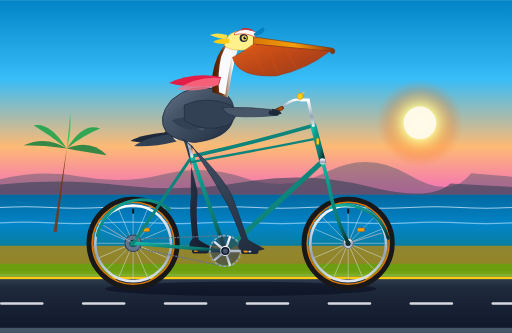
t = 0.00 s
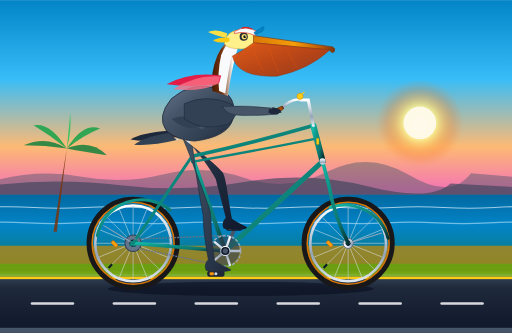
t = 0.50 s
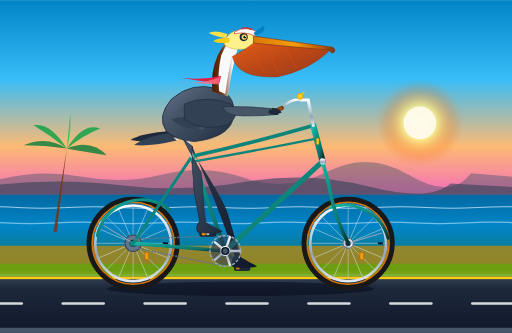
t = 1.00 s
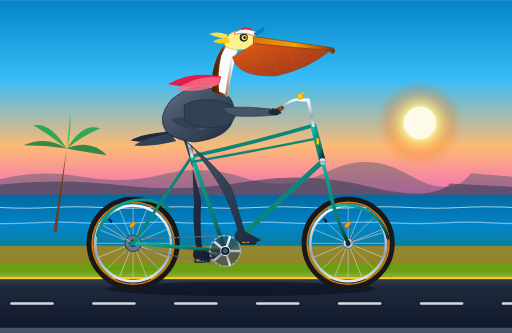
t = 1.50 s
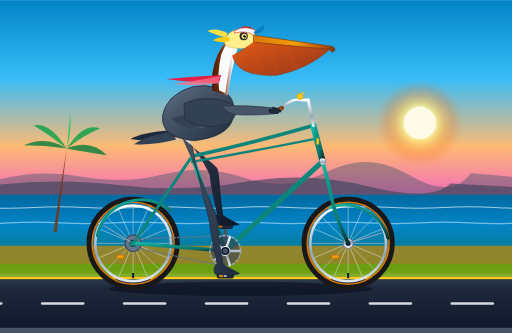
t = 2.00 s
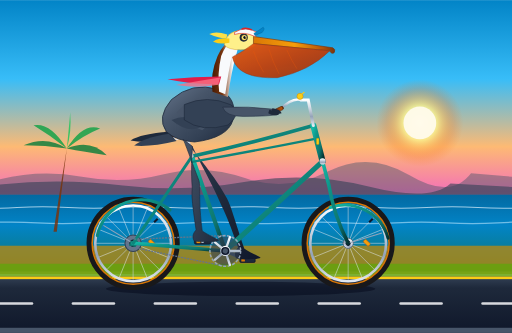
t = 2.50 s

The animated SVG that drew these frames (rendered in a browser with its animation timeline set to each time). Animation: 17 SMIL elements (animate=7,animateTransform=10); one cycle of 3.00 s, repeats indefinitely.

<svg xmlns="http://www.w3.org/2000/svg" viewBox="0 0 1000 650" width="100%" height="100%">
  <defs>
    <!-- Sky & Coastal Atmosphere -->
    <linearGradient id="skyGrad" x1="0" y1="0" x2="0" y2="1">
      <stop offset="0%" stop-color="#0284c7" />
      <stop offset="35%" stop-color="#38bdf8" />
      <stop offset="65%" stop-color="#fdba74" />
      <stop offset="85%" stop-color="#f472b6" />
      <stop offset="100%" stop-color="#fed7aa" />
    </linearGradient>

    <radialGradient id="sunGlow" cx="50%" cy="50%" r="50%">
      <stop offset="0%" stop-color="#fffbeb" stop-opacity="1" />
      <stop offset="40%" stop-color="#fef08a" stop-opacity="0.8" />
      <stop offset="80%" stop-color="#f97316" stop-opacity="0.2" />
      <stop offset="100%" stop-color="#f97316" stop-opacity="0" />
    </radialGradient>

    <!-- Ocean Gradient -->
    <linearGradient id="oceanGrad" x1="0" y1="0" x2="0" y2="1">
      <stop offset="0%" stop-color="#0369a1" />
      <stop offset="40%" stop-color="#0284c7" />
      <stop offset="100%" stop-color="#0f766e" />
    </linearGradient>

    <!-- Asphalt Road Gradient -->
    <linearGradient id="roadGrad" x1="0" y1="0" x2="0" y2="1">
      <stop offset="0%" stop-color="#334155" />
      <stop offset="20%" stop-color="#1e293b" />
      <stop offset="100%" stop-color="#0f172a" />
    </linearGradient>

    <!-- Bicycle Frame Metallic Teal Gradient -->
    <linearGradient id="frameGrad" x1="0" y1="0" x2="1" y2="1">
      <stop offset="0%" stop-color="#14b8a6" />
      <stop offset="30%" stop-color="#0d9488" />
      <stop offset="70%" stop-color="#0f766e" />
      <stop offset="100%" stop-color="#042f2e" />
    </linearGradient>

    <linearGradient id="chromeGrad" x1="0" y1="0" x2="0" y2="1">
      <stop offset="0%" stop-color="#ffffff" />
      <stop offset="35%" stop-color="#cbd5e1" />
      <stop offset="65%" stop-color="#94a3b8" />
      <stop offset="100%" stop-color="#e2e8f0" />
    </linearGradient>

    <!-- Leather Saddle & Bar Grip Gradient -->
    <linearGradient id="leatherGrad" x1="0" y1="0" x2="1" y2="0">
      <stop offset="0%" stop-color="#78350f" />
      <stop offset="40%" stop-color="#92400e" />
      <stop offset="80%" stop-color="#b45309" />
      <stop offset="100%" stop-color="#451a03" />
    </linearGradient>

    <!-- Rim & Tire Gradients -->
    <radialGradient id="tireGrad" cx="50%" cy="50%" r="50%">
      <stop offset="82%" stop-color="#18181b" />
      <stop offset="90%" stop-color="#d97706" />
      <stop offset="95%" stop-color="#27272a" />
      <stop offset="100%" stop-color="#09090b" />
    </radialGradient>

    <!-- Pelican Plumage & Gular Pouch Gradients -->
    <linearGradient id="pelicanBody" x1="0" y1="0" x2="1" y2="1">
      <stop offset="0%" stop-color="#64748b" />
      <stop offset="35%" stop-color="#475569" />
      <stop offset="70%" stop-color="#334155" />
      <stop offset="100%" stop-color="#1e293b" />
    </linearGradient>

    <linearGradient id="pelicanNeck" x1="0" y1="0" x2="1" y2="0">
      <stop offset="0%" stop-color="#451a03" />
      <stop offset="40%" stop-color="#78350f" />
      <stop offset="80%" stop-color="#f8fafc" />
      <stop offset="100%" stop-color="#f1f5f9" />
    </linearGradient>

    <linearGradient id="gularPouch" x1="0" y1="0" x2="1" y2="1">
      <stop offset="0%" stop-color="#ea580c" />
      <stop offset="50%" stop-color="#c2410c" />
      <stop offset="100%" stop-color="#9a3412" />
    </linearGradient>

    <linearGradient id="pelicanBeak" x1="0" y1="0" x2="1" y2="0">
      <stop offset="0%" stop-color="#d97706" />
      <stop offset="50%" stop-color="#f59e0b" />
      <stop offset="85%" stop-color="#b45309" />
      <stop offset="100%" stop-color="#78350f" />
    </linearGradient>

    <linearGradient id="pelicanLeg" x1="0" y1="0" x2="1" y2="1">
      <stop offset="0%" stop-color="#475569" />
      <stop offset="50%" stop-color="#334155" />
      <stop offset="100%" stop-color="#1e293b" />
    </linearGradient>

    <linearGradient id="pelicanLegFar" x1="0" y1="0" x2="1" y2="1">
      <stop offset="0%" stop-color="#334155" />
      <stop offset="50%" stop-color="#1e293b" />
      <stop offset="100%" stop-color="#0f172a" />
    </linearGradient>
  </defs>

  <!-- 1. BACKGROUND: California Coast Sky, Sun & Ocean -->
  <rect x="0" y="0" width="1000" height="440" fill="url(#skyGrad)" />
  <circle cx="820" cy="240" r="85" fill="url(#sunGlow)" />
  <circle cx="820" cy="240" r="32" fill="#fffbeb" opacity="0.95" />

  <!-- Distant Coastal Cliffs (Big Sur / Pacific Coast) -->
  <path d="M 0 350 Q 80 330 160 345 T 320 340 T 480 348 T 640 335 T 800 342 T 920 338 L 1000 345 L 1000 380 L 0 380 Z" fill="#475569" opacity="0.45" />
  <path d="M 0 360 Q 120 348 240 362 T 480 355 T 720 364 T 880 358 L 1000 365 L 1000 395 L 0 395 Z" fill="#334155" opacity="0.6" />

  <!-- Pacific Ocean & Animated Rolling Whitecaps -->
  <rect x="0" y="380" width="1000" height="150" fill="url(#oceanGrad)" />
  <path d="M -200 405 Q -150 402 -100 405 T 0 405 T 100 405 T 200 405 T 300 405 T 400 405 T 500 405 T 600 405 T 700 405 T 800 405 T 900 405 T 1000 405 T 1100 405 T 1200 405" fill="none" stroke="#e0f2fe" stroke-width="2" opacity="0.7">
    <animateTransform attributeName="transform" type="translate" from="0,0" to="-200,0" dur="3s" repeatCount="indefinite" />
  </path>
  <path d="M -200 435 Q -150 432 -100 435 T 0 435 T 100 435 T 200 435 T 300 435 T 400 435 T 500 435 T 600 435 T 700 435 T 800 435 T 900 435 T 1000 435 T 1100 435 T 1200 435" fill="none" stroke="#bae6fd" stroke-width="2.5" opacity="0.6">
    <animateTransform attributeName="transform" type="translate" from="0,0" to="-200,0" dur="2.2s" repeatCount="indefinite" />
  </path>

  <!-- Distant Coastal Dunes & Road Verge -->
  <polygon points="0,480 1000,480 1000,535 0,535" fill="#ca8a04" opacity="0.7" />
  <polygon points="0,515 1000,515 1000,545 0,545" fill="#65a30d" opacity="0.85" />

  <!-- Highway 1 Pavement & Animated Road Markings -->
  <rect x="0" y="540" width="1000" height="110" fill="url(#roadGrad)" />
  <rect x="0" y="540" width="1000" height="5" fill="#facc15" />
  <rect x="0" y="640" width="1000" height="10" fill="#475569" />

  <!-- Road dashed stripes moving left to create authentic forward motion (0.8s period) -->
  <g>
    <animateTransform attributeName="transform" type="translate" from="0,0" to="-160,0" dur="0.8s" repeatCount="indefinite" />
    <rect x="-160" y="590" width="85" height="5" rx="2.5" fill="#f8fafc" opacity="0.85" />
    <rect x="0" y="590" width="85" height="5" rx="2.5" fill="#f8fafc" opacity="0.85" />
    <rect x="160" y="590" width="85" height="5" rx="2.5" fill="#f8fafc" opacity="0.85" />
    <rect x="320" y="590" width="85" height="5" rx="2.5" fill="#f8fafc" opacity="0.85" />
    <rect x="480" y="590" width="85" height="5" rx="2.5" fill="#f8fafc" opacity="0.85" />
    <rect x="640" y="590" width="85" height="5" rx="2.5" fill="#f8fafc" opacity="0.85" />
    <rect x="800" y="590" width="85" height="5" rx="2.5" fill="#f8fafc" opacity="0.85" />
    <rect x="960" y="590" width="85" height="5" rx="2.5" fill="#f8fafc" opacity="0.85" />
    <rect x="1120" y="590" width="85" height="5" rx="2.5" fill="#f8fafc" opacity="0.85" />
  </g>

  <!-- California Roadside Palm Trees (Background Accents) -->
  <g transform="translate(85, 290) scale(0.65)" opacity="0.85">
    <path d="M 30 250 Q 50 120 70 0 Q 55 120 40 250 Z" fill="#78350f" />
    <!-- Fronds -->
    <path d="M 70 0 Q 10 -40 -60 -10 Q 5 -10 70 0 Z" fill="#15803d" />
    <path d="M 70 0 Q 20 -80 -30 -70 Q 20 -40 70 0 Z" fill="#16a34a" />
    <path d="M 70 0 Q 80 -100 80 -110 Q 85 -50 70 0 Z" fill="#22c55e" />
    <path d="M 70 0 Q 120 -80 170 -60 Q 120 -40 70 0 Z" fill="#16a34a" />
    <path d="M 70 0 Q 140 -30 190 20 Q 120 10 70 0 Z" fill="#15803d" />
  </g>

  <!-- Cast Shadow of Bicycle and Pelican on Asphalt -->
  <ellipse cx="470" cy="564" rx="265" ry="14" fill="#020617" opacity="0.45">
    <animate attributeName="rx" values="265; 258; 265; 258; 265" dur="1.6s" repeatCount="indefinite" />
  </ellipse>

  <!-- ======================================================== -->
  <!-- 2. FAR SIDE COMPONENTS: Far Crank, Far Pedal & Far Leg    -->
  <!-- ======================================================== -->

  <!-- Far Crank Arm & Pedal (Revolving around Bottom Bracket 440, 490 with 180 deg phase offset) -->
  <g>
    <animateTransform attributeName="transform" type="rotate"
      from="180 440 490" to="540 440 490"
      dur="1.6s" repeatCount="indefinite" />
    <!-- Far crank arm -->
    <line x1="440" y1="490" x2="488" y2="490" stroke="#475569" stroke-width="7" stroke-linecap="round" />
    <!-- Far pedal spindle and platform counter-rotating to remain level -->
    <g>
      <animateTransform attributeName="transform" type="rotate"
        from="-180 488 490" to="-540 488 490"
        dur="1.6s" repeatCount="indefinite" />
      <rect x="472" y="486" width="30" height="8" rx="2.5" fill="#1e293b" stroke="#0f172a" stroke-width="1.5" />
      <rect x="475" y="488" width="7" height="4" rx="1" fill="#d97706" />
    </g>
  </g>

  <!-- Far Leg (Seated, positioned behind frame, synchronized in antiphase) -->
  <path fill="url(#pelicanLegFar)">
    <animate attributeName="d" dur="1.6s" repeatCount="indefinite"
      keyTimes="0; 0.125; 0.25; 0.375; 0.5; 0.625; 0.75; 0.875; 1"
      values="
        M 358 272 C 368 300 376 335 385 370 C 388 382 380 405 388 468 C 400 476 414 482 420 486 C 414 490 382 490 372 487 C 368 480 370 472 376 466 C 370 410 371 395 373 385 C 372 345 374 310 376 286 Z;
        M 358 272 C 366 288 378 310 392 335 C 396 348 394 375 402 434 C 414 442 428 448 434 452 C 428 456 396 456 386 453 C 382 446 384 438 390 432 C 380 380 377 365 378 350 C 374 325 375 305 376 286 Z;
        M 358 272 C 374 285 400 305 424 328 C 430 342 428 365 436 420 C 448 428 462 434 468 438 C 462 442 430 442 420 439 C 416 432 418 424 424 418 C 414 370 410 355 410 342 C 400 320 386 300 376 286 Z;
        M 358 272 C 382 290 420 315 446 345 C 454 358 458 375 470 434 C 482 442 496 448 502 452 C 496 456 464 456 454 453 C 450 446 452 438 458 432 C 444 380 438 370 434 360 C 418 330 392 305 376 286 Z;
        M 358 272 C 385 295 425 335 446 370 C 454 382 458 395 484 468 C 496 476 510 482 516 486 C 510 490 478 490 468 487 C 464 480 466 472 472 466 C 452 410 442 395 436 385 C 415 345 390 310 376 286 Z;
        M 358 272 C 382 305 418 360 438 400 C 446 415 450 435 470 502 C 482 510 496 516 502 520 C 496 524 464 524 454 521 C 450 514 452 506 458 500 C 440 445 432 425 428 415 C 410 365 388 320 376 286 Z;
        M 358 272 C 378 315 402 375 420 415 C 426 430 424 455 436 516 C 448 524 462 530 468 534 C 462 538 430 538 420 535 C 416 528 418 520 424 514 C 412 460 410 440 408 428 C 395 375 382 325 376 286 Z;
        M 358 272 C 372 310 388 360 398 400 C 402 415 396 440 402 502 C 414 510 428 516 434 520 C 428 524 396 524 386 521 C 382 514 384 506 390 500 C 382 445 384 425 386 415 C 380 365 378 320 376 286 Z;
        M 358 272 C 368 300 376 335 385 370 C 388 382 380 405 388 468 C 400 476 414 482 420 486 C 414 490 382 490 372 487 C 368 480 370 472 376 466 C 370 410 371 395 373 385 C 372 345 374 310 376 286 Z" />
  </path>

  <!-- ======================================================== -->
  <!-- 3. BICYCLE MECHANICAL ASSEMBLY                           -->
  <!-- ======================================================== -->

  <!-- REAR WHEEL ASSEMBLY (Axle Center: 260, 475) -->
  <!-- Static Tire & Rim -->
  <circle cx="260" cy="475" r="85" fill="none" stroke="#18181b" stroke-width="12" />
  <circle cx="260" cy="475" r="80" fill="none" stroke="#d97706" stroke-width="3" />
  <circle cx="260" cy="475" r="74" fill="none" stroke="url(#chromeGrad)" stroke-width="5" />

  <!-- Rotating Rear Spokes, Hub & Reflector (0.8s revolution around axle center 260, 475) -->
  <g>
    <animateTransform attributeName="transform" type="rotate"
      from="0 260 475" to="360 260 475"
      dur="0.8s" repeatCount="indefinite" />
    <!-- 16 Cross-laced Spoke Lines -->
    <line x1="260" y1="403" x2="260" y2="547" stroke="#cbd5e1" stroke-width="1.2" opacity="0.85" />
    <line x1="188" y1="475" x2="332" y2="475" stroke="#cbd5e1" stroke-width="1.2" opacity="0.85" />
    <line x1="209" y1="424" x2="311" y2="526" stroke="#cbd5e1" stroke-width="1.2" opacity="0.85" />
    <line x1="209" y1="526" x2="311" y2="424" stroke="#cbd5e1" stroke-width="1.2" opacity="0.85" />
    <line x1="232" y1="409" x2="288" y2="541" stroke="#e2e8f0" stroke-width="1.2" opacity="0.8" />
    <line x1="288" y1="409" x2="232" y2="541" stroke="#e2e8f0" stroke-width="1.2" opacity="0.8" />
    <line x1="194" y1="447" x2="326" y2="503" stroke="#e2e8f0" stroke-width="1.2" opacity="0.8" />
    <line x1="194" y1="503" x2="326" y2="447" stroke="#e2e8f0" stroke-width="1.2" opacity="0.8" />
    <!-- Valve Stem & Amber Spoke Reflector -->
    <rect x="258" y="407" width="4" height="10" fill="#0f172a" />
    <rect x="278" y="445" width="14" height="7" rx="2" fill="#f59e0b" stroke="#b45309" stroke-width="1" />
    <!-- Rear Cassette Cog -->
    <circle cx="260" cy="475" r="16" fill="#64748b" stroke="#334155" stroke-width="2" />
    <circle cx="260" cy="475" r="7" fill="#0f172a" />
  </g>

  <!-- FRONT WHEEL ASSEMBLY (Axle Center: 680, 475) -->
  <!-- Static Tire & Rim -->
  <circle cx="680" cy="475" r="85" fill="none" stroke="#18181b" stroke-width="12" />
  <circle cx="680" cy="475" r="80" fill="none" stroke="#d97706" stroke-width="3" />
  <circle cx="680" cy="475" r="74" fill="none" stroke="url(#chromeGrad)" stroke-width="5" />

  <!-- Rotating Front Spokes, Hub & Reflector (0.8s revolution around axle center 680, 475) -->
  <g>
    <animateTransform attributeName="transform" type="rotate"
      from="0 680 475" to="360 680 475"
      dur="0.8s" repeatCount="indefinite" />
    <!-- 16 Cross-laced Spoke Lines -->
    <line x1="680" y1="403" x2="680" y2="547" stroke="#cbd5e1" stroke-width="1.2" opacity="0.85" />
    <line x1="608" y1="475" x2="752" y2="475" stroke="#cbd5e1" stroke-width="1.2" opacity="0.85" />
    <line x1="629" y1="424" x2="731" y2="526" stroke="#cbd5e1" stroke-width="1.2" opacity="0.85" />
    <line x1="629" y1="526" x2="731" y2="424" stroke="#cbd5e1" stroke-width="1.2" opacity="0.85" />
    <line x1="652" y1="409" x2="708" y2="541" stroke="#e2e8f0" stroke-width="1.2" opacity="0.8" />
    <line x1="708" y1="409" x2="652" y2="541" stroke="#e2e8f0" stroke-width="1.2" opacity="0.8" />
    <line x1="614" y1="447" x2="746" y2="503" stroke="#e2e8f0" stroke-width="1.2" opacity="0.8" />
    <line x1="614" y1="503" x2="746" y2="447" stroke="#e2e8f0" stroke-width="1.2" opacity="0.8" />
    <!-- Valve Stem & Amber Spoke Reflector -->
    <rect x="678" y="407" width="4" height="10" fill="#0f172a" />
    <rect x="698" y="445" width="14" height="7" rx="2" fill="#f59e0b" stroke="#b45309" stroke-width="1" />
    <!-- Front Hub -->
    <circle cx="680" cy="475" r="10" fill="url(#chromeGrad)" stroke="#475569" stroke-width="1.5" />
    <circle cx="680" cy="475" r="5" fill="#0f172a" />
  </g>

  <!-- Fenders (Mudguards with stays) -->
  <path d="M 190 460 A 88 88 0 0 1 332 410" fill="none" stroke="url(#frameGrad)" stroke-width="6" stroke-linecap="round" />
  <line x1="260" y1="475" x2="202" y2="440" stroke="#94a3b8" stroke-width="2" />
  <path d="M 645 405 A 88 88 0 0 1 758 465" fill="none" stroke="url(#frameGrad)" stroke-width="6" stroke-linecap="round" />
  <line x1="680" y1="475" x2="746" y2="455" stroke="#94a3b8" stroke-width="2" />

  <!-- BICYCLE FRAME TUBING -->
  <!-- Rear Dropout Plate -->
  <polygon points="255,470 270,470 265,482 252,480" fill="#0f766e" />
  <!-- Chainstay: Rear Axle (260, 475) to Bottom Bracket (440, 490) -->
  <line x1="260" y1="475" x2="440" y2="490" stroke="url(#frameGrad)" stroke-width="7" stroke-linecap="round" />
  <!-- Seatstay: Rear Axle (260, 475) to Seat Cluster (375, 305) -->
  <line x1="260" y1="475" x2="375" y2="305" stroke="url(#frameGrad)" stroke-width="6" stroke-linecap="round" />
  <!-- Seat Tube: Bottom Bracket (440, 490) to Seat Cluster (375, 305) -->
  <line x1="440" y1="490" x2="375" y2="305" stroke="url(#frameGrad)" stroke-width="8" stroke-linecap="round" />
  <!-- Down Tube: Bottom Bracket (440, 490) to Lower Headset (630, 315) -->
  <line x1="440" y1="490" x2="630" y2="315" stroke="url(#frameGrad)" stroke-width="10" stroke-linecap="round" />
  <!-- Curved Twin Cruiser Top Tubes: Seat Cluster (375, 305) to Upper Headset (612, 245) -->
  <path d="M 375 305 Q 490 280 612 245" fill="none" stroke="url(#frameGrad)" stroke-width="7" stroke-linecap="round" />
  <path d="M 375 316 Q 495 295 620 270" fill="none" stroke="url(#frameGrad)" stroke-width="4.5" stroke-linecap="round" />
  <!-- Head Tube: Lower (630, 315) to Upper (612, 245) -->
  <line x1="630" y1="315" x2="612" y2="245" stroke="url(#frameGrad)" stroke-width="12" stroke-linecap="round" />
  <!-- Head Tube Brass Badge -->
  <rect x="618" y="270" width="5" height="12" rx="1.5" fill="#facc15" stroke="#ca8a04" stroke-width="0.75" />

  <!-- Front Fork: Headset (630, 315) curving down to Front Axle (680, 475) -->
  <path d="M 630 315 L 642 360 Q 652 420 680 475" fill="none" stroke="url(#frameGrad)" stroke-width="7" stroke-linecap="round" />
  <circle cx="630" cy="315" r="6" fill="url(#chromeGrad)" />

  <!-- Drive Chain: Connecting Chainring (440, 490) and Rear Sprocket (260, 475) -->
  <path d="M 440 460 L 260 467 M 260 483 L 440 520" fill="none" stroke="#64748b" stroke-width="2.5" stroke-dasharray="4,2" />

  <!-- Bottom Bracket Shell & Chainring (Center: 440, 490) -->
  <circle cx="440" cy="490" r="30" fill="none" stroke="#94a3b8" stroke-width="3" stroke-dasharray="6,3" />
  <circle cx="440" cy="490" r="28" fill="#334155" opacity="0.6" />
  <!-- 5-Arm Spider Chainring -->
  <path d="M 440 490 L 468 490 M 440 490 L 449 517 M 440 490 L 420 507 M 440 490 L 420 473 M 440 490 L 449 463" stroke="url(#chromeGrad)" stroke-width="4.5" stroke-linecap="round" />
  <circle cx="440" cy="490" r="9" fill="#0f172a" stroke="url(#chromeGrad)" stroke-width="2" />

  <!-- Saddle Post & Brooks-Style Leather Saddle -->
  <line x1="375" y1="305" x2="365" y2="265" stroke="url(#chromeGrad)" stroke-width="6" stroke-linecap="round" />
  <!-- Chrome Under-Springs -->
  <circle cx="335" cy="265" r="7" fill="none" stroke="url(#chromeGrad)" stroke-width="2.5" />
  <circle cx="345" cy="266" r="6" fill="none" stroke="url(#chromeGrad)" stroke-width="2" />
  <!-- Leather Saddle Contour -->
  <path d="M 322 258 Q 350 252 396 260 Q 402 263 392 267 Q 355 269 324 266 Q 318 263 322 258 Z" fill="url(#leatherGrad)" stroke="#451a03" stroke-width="1.5" />
  <circle cx="328" cy="261" r="1.5" fill="#facc15" />
  <circle cx="336" cy="260" r="1.5" fill="#facc15" />
  <circle cx="344" cy="259" r="1.5" fill="#facc15" />

  <!-- Handlebar Quill Stem, Cruiser Bar & Grips -->
  <path d="M 612 245 L 602 195 L 588 195" fill="none" stroke="url(#chromeGrad)" stroke-width="6" stroke-linecap="round" />
  <path d="M 588 195 Q 570 190 546 215" fill="none" stroke="url(#chromeGrad)" stroke-width="5" stroke-linecap="round" />
  <!-- Leather Stitched Grip -->
  <rect x="536" y="210" width="18" height="7" rx="3.5" transform="rotate(-25 545 213)" fill="url(#leatherGrad)" stroke="#451a03" stroke-width="1" />
  <!-- Classic Brass Ding-Dong Bell -->
  <circle cx="586" cy="188" r="6" fill="#facc15" stroke="#ca8a04" stroke-width="1" />
  <path d="M 589 184 L 594 180" stroke="#facc15" stroke-width="2" stroke-linecap="round" />

  <!-- ======================================================== -->
  <!-- 4. CALIFORNIA BROWN PELICAN (Seated & Riding)            -->
  <!-- ======================================================== -->

  <!-- Pelican Body with subtle breathing/pedaling bobbing animation (1.6s duration) -->
  <g>
    <animateTransform attributeName="transform" type="translate"
      values="0,0; 0,-3.5; 0,0; 0,-3.5; 0,0"
      keyTimes="0; 0.25; 0.5; 0.75; 1"
      dur="1.6s" repeatCount="indefinite" />

    <!-- Tail Feathers Extending Back Over Saddle -->
    <path d="M 330 258 Q 275 262 255 275 Q 285 282 340 272 Z" fill="#1e293b" />
    <path d="M 330 262 Q 280 270 262 285 Q 295 288 345 276 Z" fill="#334155" />

    <!-- Main Torso & Belly Resting Sturdily on Saddle -->
    <path d="M 325 258 Q 305 230 335 195 Q 375 160 425 175 Q 465 190 455 235 Q 445 270 380 278 Q 345 276 325 258 Z" fill="url(#pelicanBody)" stroke="#1e293b" stroke-width="1.5" />

    <!-- Layered Coastal Plumage (Silvery-Grey & Warm Brown Scapular Feathers) -->
    <path d="M 345 220 Q 375 185 415 195 Q 435 225 395 255 Q 365 245 345 220 Z" fill="#475569" opacity="0.9" />
    <path d="M 360 215 Q 390 190 415 205 Q 410 235 375 250 Z" fill="#64748b" opacity="0.8" />
    <path d="M 335 235 Q 370 220 400 245 Q 370 265 335 235 Z" fill="#334155" />

    <!-- Characteristic S-Curve Neck: Rich Chestnut-Brown Hindneck with White Side Stripe -->
    <path d="M 415 180 Q 410 145 425 110 Q 438 82 455 80 Q 470 82 462 105 Q 452 140 445 190 Z" fill="url(#pelicanNeck)" />
    <!-- White Lateral Neck Stripe of Breeding California Brown Pelican -->
    <path d="M 440 185 Q 446 140 454 105 Q 458 85 450 82 Q 442 86 432 110 Q 424 145 428 180 Z" fill="#f8fafc" />

    <!-- Head & Crown with Straw-Yellow Breeding Crest Feathers -->
    <path d="M 438 88 Q 442 62 470 60 Q 498 62 505 82 Q 495 98 470 98 Q 445 98 438 88 Z" fill="#fef08a" stroke="#ca8a04" stroke-width="0.75" />
    <!-- Nape Crest Tufts Fluttering in Wind -->
    <path d="M 444 68 Q 422 62 410 68 Q 428 76 442 76 Z" fill="#fde047">
      <animate attributeName="d" dur="0.8s" repeatCount="indefinite"
        values="M 444 68 Q 422 62 410 68 Q 428 76 442 76 Z;
                M 444 68 Q 420 56 405 64 Q 426 74 442 76 Z;
                M 444 68 Q 422 62 410 68 Q 428 76 442 76 Z" />
    </path>
    <path d="M 448 76 Q 428 74 416 82 Q 432 88 448 84 Z" fill="#facc15" />

    <!-- Eye & Facial Skin (Orbital Ring & Keen Yellow Iris) -->
    <circle cx="476" cy="74" r="8" fill="#1e293b" />
    <circle cx="477" cy="74" r="5" fill="#fef08a" stroke="#ca8a04" stroke-width="0.8" />
    <circle cx="478" cy="74" r="2.8" fill="#09090b" />
    <circle cx="479.2" cy="72.5" r="1.2" fill="#ffffff" />

    <!-- Enormous Bill (Upper Mandible with Signature Hooked Nail) -->
    <path d="M 495 72 L 650 94 Q 656 97 653 103 Q 648 108 644 100 L 495 86 Z" fill="url(#pelicanBeak)" stroke="#78350f" stroke-width="1.2" />

    <!-- Famous Distensible Gular Pouch (Throat Sac) -->
    <path d="M 495 86 L 644 100 Q 600 135 540 148 Q 465 152 454 112 Q 480 98 495 86 Z" fill="url(#gularPouch)" opacity="0.95" stroke="#9a3412" stroke-width="1">
      <!-- Subtle elastic pulsing of throat pouch as it breathes coastal air -->
      <animate attributeName="d" dur="1.6s" repeatCount="indefinite"
        values="M 495 86 L 644 100 Q 600 135 540 148 Q 465 152 454 112 Q 480 98 495 86 Z;
                M 495 86 L 644 100 Q 605 140 542 153 Q 463 156 454 112 Q 480 98 495 86 Z;
                M 495 86 L 644 100 Q 600 135 540 148 Q 465 152 454 112 Q 480 98 495 86 Z" />
    </path>
    <!-- Gular pouch stretch texture lines -->
    <path d="M 525 96 Q 532 120 545 145 M 560 98 Q 570 120 580 135 M 495 100 Q 502 122 515 142" stroke="#ea580c" stroke-width="1" fill="none" opacity="0.6" />

    <!-- Retro Cyclist Cap Perched on Head with Flipped-Up Visor -->
    <path d="M 458 64 Q 480 50 504 65 L 498 72 Q 478 62 458 68 Z" fill="#f8fafc" stroke="#dc2626" stroke-width="1.2" />
    <path d="M 496 66 L 514 54 Q 518 57 512 64 L 498 70 Z" fill="#0284c7" stroke="#0369a1" stroke-width="1" />
    <path d="M 472 57 Q 482 54 492 59" stroke="#dc2626" stroke-width="2.5" fill="none" />

    <!-- Breeze-Blown Coastal Silk Scarf Fluttering Behind Neck -->
    <path fill="#e11d48">
      <animate attributeName="d" dur="0.8s" repeatCount="indefinite"
        values="
          M 432 150 Q 375 140 330 162 Q 380 175 428 165 Z;
          M 432 150 Q 385 168 322 145 Q 375 152 428 165 Z;
          M 432 150 Q 370 138 326 170 Q 382 178 428 165 Z;
          M 432 150 Q 375 140 330 162 Q 380 175 428 165 Z" />
    </path>
    <path fill="#fb7185" opacity="0.8">
      <animate attributeName="d" dur="0.8s" repeatCount="indefinite"
        values="
          M 430 152 Q 385 148 345 174 Q 390 182 426 166 Z;
          M 430 152 Q 392 176 340 155 Q 385 160 426 166 Z;
          M 430 152 Q 380 144 338 180 Q 392 186 426 166 Z;
          M 430 152 Q 385 148 345 174 Q 390 182 426 166 Z" />
    </path>

    <!-- Wing Extending Forward with Primary Coverts Gripping Handlebar -->
    <!-- Folded Upper Wing -->
    <path d="M 360 205 Q 405 185 450 205 Q 475 220 445 245 Q 395 260 360 235 Z" fill="#334155" stroke="#1e293b" stroke-width="1.2" />
    <!-- Wing Wrist & Primary Flights reaching forward to grip leather handlebar -->
    <path d="M 435 210 Q 485 208 535 214 Q 548 217 544 224 Q 528 228 475 228 Q 440 228 435 210 Z" fill="#475569" stroke="#1e293b" stroke-width="1" />
    <!-- Wing flight feather finger tips wrapping around the grip -->
    <path d="M 532 212 Q 548 214 550 222 Q 538 226 530 220 Z" fill="#1e293b" />
    <path d="M 526 215 Q 542 218 544 225 Q 532 228 524 222 Z" fill="#1e293b" />
  </g>

  <!-- ======================================================== -->
  <!-- 5. NEAR SIDE: Near Leg, Crank Arm & Pedal                -->
  <!-- ======================================================== -->

  <!-- Near Crank Arm & Pedal (Revolving smoothly around Bottom Bracket 440, 490) -->
  <g>
    <animateTransform attributeName="transform" type="rotate"
      from="0 440 490" to="360 440 490"
      dur="1.6s" repeatCount="indefinite" />
    <!-- Near crank arm from spindle (440, 490) to pedal (488, 490) -->
    <line x1="440" y1="490" x2="488" y2="490" stroke="url(#chromeGrad)" stroke-width="7.5" stroke-linecap="round" />
    <circle cx="440" cy="490" r="5" fill="#475569" />

    <!-- Near Pedal Platform: Counter-rotating around (488, 490) to stay perfectly level -->
    <g>
      <animateTransform attributeName="transform" type="rotate"
        from="0 488 490" to="-360 488 490"
        dur="1.6s" repeatCount="indefinite" />
      <!-- Rubber block cage & reflectors -->
      <rect x="472" y="485" width="32" height="10" rx="3" fill="#1e293b" stroke="#0f172a" stroke-width="1.5" />
      <rect x="476" y="487" width="8" height="6" rx="1.5" fill="#f59e0b" stroke="#b45309" stroke-width="0.75" />
      <circle cx="488" cy="490" r="3" fill="#cbd5e1" />
    </g>
  </g>

  <!-- Near Leg & Totipalmate Webbed Foot (Pure Continuous Inline SMIL Path Animation) -->
  <!-- Fully synchronized in 8 continuous kinematic keyframe phases to track pedal revolution -->
  <path fill="url(#pelicanLeg)" stroke="#1e293b" stroke-width="1.2">
    <animate attributeName="d" dur="1.6s" repeatCount="indefinite"
      keyTimes="0; 0.125; 0.25; 0.375; 0.5; 0.625; 0.75; 0.875; 1"
      values="
        M 358 272 C 385 295 425 335 446 370 C 454 382 458 395 484 468 C 496 476 510 482 516 486 C 510 490 478 490 468 487 C 464 480 466 472 472 466 C 452 410 442 395 436 385 C 415 345 390 310 376 286 Z;
        M 358 272 C 382 305 418 360 438 400 C 446 415 450 435 470 502 C 482 510 496 516 502 520 C 496 524 464 524 454 521 C 450 514 452 506 458 500 C 440 445 432 425 428 415 C 410 365 388 320 376 286 Z;
        M 358 272 C 378 315 402 375 420 415 C 426 430 424 455 436 516 C 448 524 462 530 468 534 C 462 538 430 538 420 535 C 416 528 418 520 424 514 C 412 460 410 440 408 428 C 395 375 382 325 376 286 Z;
        M 358 272 C 372 310 388 360 398 400 C 402 415 396 440 402 502 C 414 510 428 516 434 520 C 428 524 396 524 386 521 C 382 514 384 506 390 500 C 382 445 384 425 386 415 C 380 365 378 320 376 286 Z;
        M 358 272 C 368 300 376 335 385 370 C 388 382 380 405 388 468 C 400 476 414 482 420 486 C 414 490 382 490 372 487 C 368 480 370 472 376 466 C 370 410 371 395 373 385 C 372 345 374 310 376 286 Z;
        M 358 272 C 366 288 378 310 392 335 C 396 348 394 375 402 434 C 414 442 428 448 434 452 C 428 456 396 456 386 453 C 382 446 384 438 390 432 C 380 380 377 365 378 350 C 374 325 375 305 376 286 Z;
        M 358 272 C 374 285 400 305 424 328 C 430 342 428 365 436 420 C 448 428 462 434 468 438 C 462 442 430 442 420 439 C 416 432 418 424 424 418 C 414 370 410 355 410 342 C 400 320 386 300 376 286 Z;
        M 358 272 C 382 290 420 315 446 345 C 454 358 458 375 470 434 C 482 442 496 448 502 452 C 496 456 464 456 454 453 C 450 446 452 438 458 432 C 444 380 438 370 434 360 C 418 330 392 305 376 286 Z;
        M 358 272 C 385 295 425 335 446 370 C 454 382 458 395 484 468 C 496 476 510 482 516 486 C 510 490 478 490 468 487 C 464 480 466 472 472 466 C 452 410 442 395 436 385 C 415 345 390 310 376 286 Z" />
  </path>
</svg>
